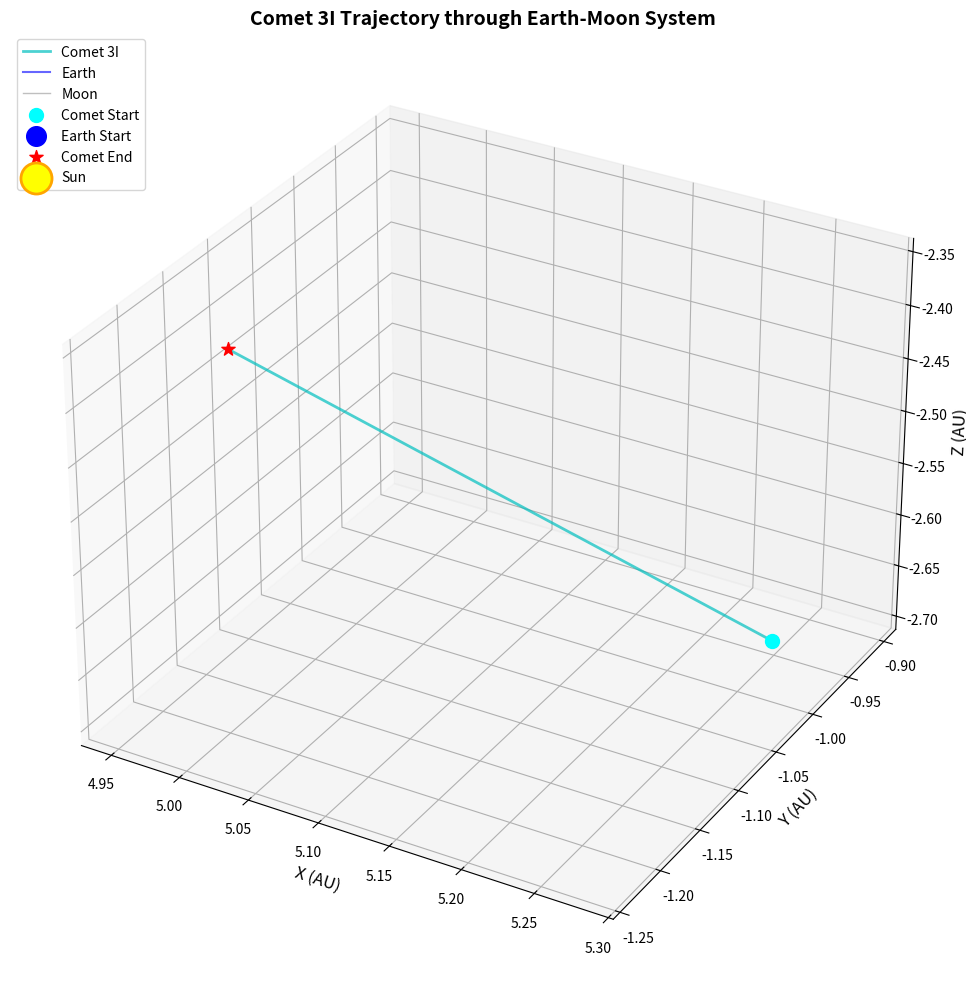
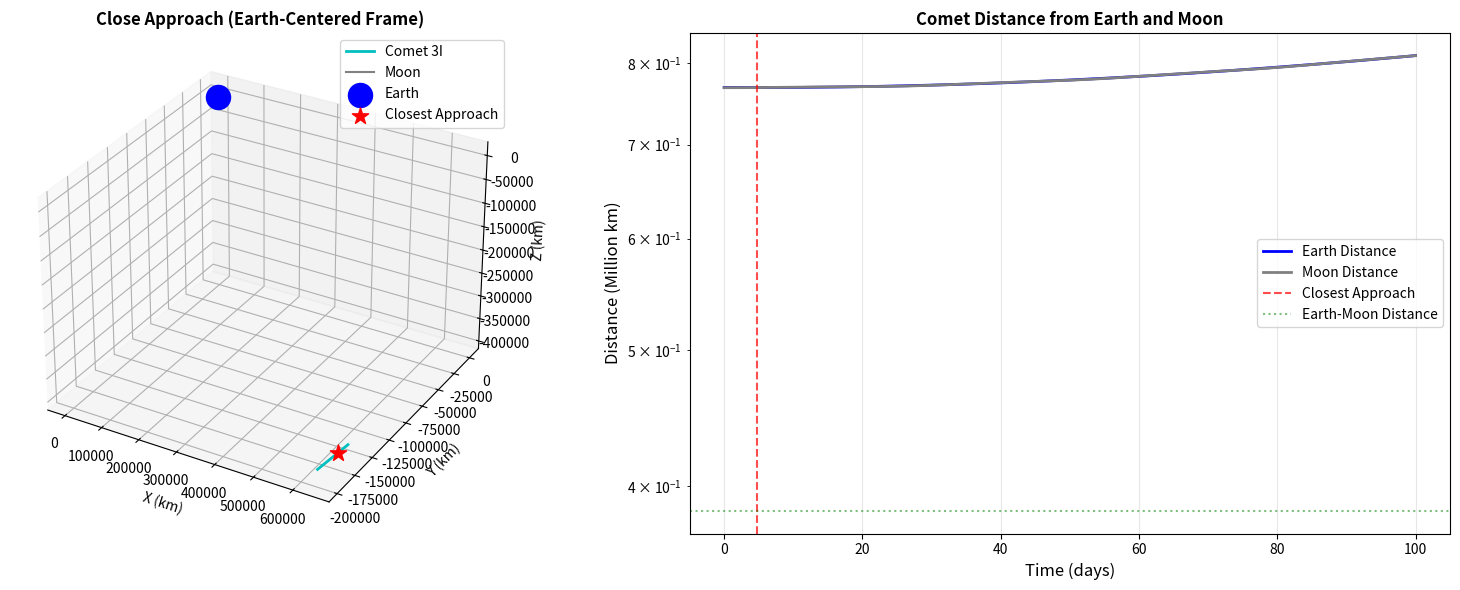

These figures' Python source, in order:
#!/usr/bin/env python3
"""
Comet 3I Trajectory Simulation
Simulates and visualizes the path of an interstellar comet (3I)
approaching the Earth-Moon system.
"""

import numpy as np
import matplotlib.pyplot as plt
from matplotlib import animation
from mpl_toolkits.mplot3d import Axes3D
from scipy.integrate import odeint
import datetime

# Physical constants (SI units)
G = 6.67430e-11  # Gravitational constant (m^3 kg^-1 s^-2)
M_SUN = 1.989e30  # Mass of Sun (kg)
M_EARTH = 5.972e24  # Mass of Earth (kg)
M_MOON = 7.342e22  # Mass of Moon (kg)
AU = 1.496e11  # Astronomical Unit (m)
EARTH_MOON_DISTANCE = 3.844e8  # Average Earth-Moon distance (m)

# Convert to AU-based units for better numerical stability
# Mass unit: Solar mass
# Distance unit: AU
# Time unit: Years
M_EARTH_SOLAR = M_EARTH / M_SUN
M_MOON_SOLAR = M_MOON / M_SUN
EARTH_MOON_DIST_AU = EARTH_MOON_DISTANCE / AU

# Orbital parameters for a hypothetical interstellar comet 3I
# These represent a hyperbolic orbit with close approach to Earth
COMET_PARAMS = {
    'eccentricity': 3.5,  # Hyperbolic orbit (e > 1)
    'perihelion': 1.0,  # Perihelion distance (AU) - close to Earth orbit
    'inclination': 30.0,  # Orbital inclination (degrees)
    'longitude_ascending': 45.0,  # Longitude of ascending node (degrees)
    'argument_perihelion': 60.0,  # Argument of perihelion (degrees)
    'v_infinity': 26.0,  # Hyperbolic excess velocity (km/s)
}


def orbital_elements_to_state_vector(a, e, i, omega, w, nu, mu=1.0):
    """
    Convert orbital elements to state vector (position and velocity).

    Parameters:
    - a: semi-major axis (AU)
    - e: eccentricity
    - i: inclination (radians)
    - omega: longitude of ascending node (radians)
    - w: argument of perihelion (radians)
    - nu: true anomaly (radians)
    - mu: standard gravitational parameter (AU^3/year^2)

    Returns:
    - r: position vector [x, y, z] (AU)
    - v: velocity vector [vx, vy, vz] (AU/year)
    """
    # Calculate radius
    if e < 1.0:
        # Elliptical orbit
        r_mag = a * (1 - e**2) / (1 + e * np.cos(nu))
    else:
        # Hyperbolic orbit
        r_mag = a * (e**2 - 1) / (1 + e * np.cos(nu))

    # Position in orbital plane
    r_orbital = np.array([r_mag * np.cos(nu), r_mag * np.sin(nu), 0])

    # Velocity in orbital plane
    if e < 1.0:
        h = np.sqrt(mu * a * (1 - e**2))
    else:
        h = np.sqrt(mu * abs(a) * (e**2 - 1))

    v_orbital = np.array([
        -mu / h * np.sin(nu),
        mu / h * (e + np.cos(nu)),
        0
    ])

    # Rotation matrices
    R3_w = np.array([
        [np.cos(w), -np.sin(w), 0],
        [np.sin(w), np.cos(w), 0],
        [0, 0, 1]
    ])

    R1_i = np.array([
        [1, 0, 0],
        [0, np.cos(i), -np.sin(i)],
        [0, np.sin(i), np.cos(i)]
    ])

    R3_omega = np.array([
        [np.cos(omega), -np.sin(omega), 0],
        [np.sin(omega), np.cos(omega), 0],
        [0, 0, 1]
    ])

    # Transform to inertial frame
    Q = R3_omega @ R1_i @ R3_w
    r = Q @ r_orbital
    v = Q @ v_orbital

    return r, v


def n_body_derivatives(state, t, masses, positions_func=None):
    """
    Calculate derivatives for N-body problem.

    Parameters:
    - state: [x1, y1, z1, vx1, vy1, vz1, ...] for all bodies
    - t: time
    - masses: list of masses in solar masses
    - positions_func: optional function to get positions (for time-varying systems)

    Returns:
    - derivatives: [vx1, vy1, vz1, ax1, ay1, az1, ...]
    """
    n = len(masses)
    state = state.reshape((n, 6))
    derivatives = np.zeros_like(state)

    # Velocities
    derivatives[:, 0:3] = state[:, 3:6]

    # Accelerations due to gravitational forces
    for i in range(n):
        for j in range(n):
            if i != j:
                r_vec = state[j, 0:3] - state[i, 0:3]
                r_mag = np.linalg.norm(r_vec)
                if r_mag > 0:
                    # G*M in AU^3/year^2 (with G_solar = 4*pi^2)
                    G_solar = 4 * np.pi**2
                    acc = G_solar * masses[j] * r_vec / r_mag**3
                    derivatives[i, 3:6] += acc

    return derivatives.flatten()


def simulate_comet_trajectory(duration_days=100, timesteps=1000):
    """
    Simulate the comet's trajectory through the Earth-Moon system.

    Parameters:
    - duration_days: simulation duration in days
    - timesteps: number of time steps

    Returns:
    - t: time array (days)
    - comet_pos: comet positions over time (AU)
    - earth_pos: Earth positions over time (AU)
    - moon_pos: Moon positions over time (AU)
    """
    # Convert duration to years
    duration_years = duration_days / 365.25
    t = np.linspace(0, duration_years, timesteps)

    # Initial conditions for comet (hyperbolic orbit)
    e = COMET_PARAMS['eccentricity']
    q = COMET_PARAMS['perihelion']  # perihelion distance
    a = -q / (e - 1)  # semi-major axis for hyperbolic orbit (negative)

    i = np.radians(COMET_PARAMS['inclination'])
    omega = np.radians(COMET_PARAMS['longitude_ascending'])
    w = np.radians(COMET_PARAMS['argument_perihelion'])

    # Start at a true anomaly that puts it approaching
    nu_0 = np.radians(-120)  # Approaching from distance

    r_comet_0, v_comet_0 = orbital_elements_to_state_vector(a, e, i, omega, w, nu_0)

    # Initial conditions for Earth (circular orbit at 1 AU)
    r_earth_0 = np.array([1.0, 0.0, 0.0])
    v_earth_0 = np.array([0.0, 2 * np.pi, 0.0])  # Circular orbit velocity

    # Initial conditions for Moon (relative to Earth)
    moon_angle_0 = 0.0
    r_moon_rel = EARTH_MOON_DIST_AU * np.array([np.cos(moon_angle_0), np.sin(moon_angle_0), 0.0])
    r_moon_0 = r_earth_0 + r_moon_rel

    # Moon orbital velocity around Earth (27.3 days period)
    moon_orbital_period = 27.3 / 365.25  # years
    moon_orbital_velocity = 2 * np.pi * EARTH_MOON_DIST_AU / moon_orbital_period
    v_moon_rel = moon_orbital_velocity * np.array([-np.sin(moon_angle_0), np.cos(moon_angle_0), 0.0])
    v_moon_0 = v_earth_0 + v_moon_rel

    # Combined initial state: [comet, earth, moon]
    initial_state = np.concatenate([
        r_comet_0, v_comet_0,
        r_earth_0, v_earth_0,
        r_moon_0, v_moon_0
    ])

    masses = [1e-15, M_EARTH_SOLAR, M_MOON_SOLAR]  # Negligible comet mass

    # Integrate
    print("Simulating trajectory...")
    solution = odeint(n_body_derivatives, initial_state, t, args=(masses,))

    # Extract positions
    comet_pos = solution[:, 0:3]
    earth_pos = solution[:, 6:9]
    moon_pos = solution[:, 12:15]

    return t * 365.25, comet_pos, earth_pos, moon_pos  # Convert time back to days


def calculate_distances(comet_pos, earth_pos, moon_pos):
    """Calculate distances from comet to Earth and Moon."""
    earth_distances = np.linalg.norm(comet_pos - earth_pos, axis=1) * AU / 1e6  # km
    moon_distances = np.linalg.norm(comet_pos - moon_pos, axis=1) * AU / 1e6  # km
    return earth_distances, moon_distances


def plot_3d_trajectory(t, comet_pos, earth_pos, moon_pos):
    """Create 3D plot of trajectories."""
    fig = plt.figure(figsize=(14, 10))
    ax = fig.add_subplot(111, projection='3d')

    # Plot trajectories
    ax.plot(comet_pos[:, 0], comet_pos[:, 1], comet_pos[:, 2],
            'c-', linewidth=2, label='Comet 3I', alpha=0.7)
    ax.plot(earth_pos[:, 0], earth_pos[:, 1], earth_pos[:, 2],
            'b-', linewidth=1.5, label='Earth', alpha=0.6)
    ax.plot(moon_pos[:, 0], moon_pos[:, 1], moon_pos[:, 2],
            'gray', linewidth=1, label='Moon', alpha=0.5)

    # Plot starting positions
    ax.scatter(*comet_pos[0], color='cyan', s=100, marker='o', label='Comet Start')
    ax.scatter(*earth_pos[0], color='blue', s=200, marker='o', label='Earth Start')
    ax.scatter(*moon_pos[0], color='gray', s=50, marker='o')

    # Plot ending positions
    ax.scatter(*comet_pos[-1], color='red', s=100, marker='*', label='Comet End')
    ax.scatter(*earth_pos[-1], color='darkblue', s=200, marker='o')
    ax.scatter(*moon_pos[-1], color='darkgray', s=50, marker='o')

    # Sun at origin
    ax.scatter(0, 0, 0, color='yellow', s=500, marker='o', label='Sun', edgecolors='orange', linewidths=2)

    ax.set_xlabel('X (AU)', fontsize=12)
    ax.set_ylabel('Y (AU)', fontsize=12)
    ax.set_zlabel('Z (AU)', fontsize=12)
    ax.set_title('Comet 3I Trajectory through Earth-Moon System', fontsize=14, fontweight='bold')
    ax.legend(loc='upper left')
    ax.grid(True, alpha=0.3)

    # Set equal aspect ratio
    max_range = np.array([
        comet_pos[:, 0].max() - comet_pos[:, 0].min(),
        comet_pos[:, 1].max() - comet_pos[:, 1].min(),
        comet_pos[:, 2].max() - comet_pos[:, 2].min()
    ]).max() / 2.0

    mid_x = (comet_pos[:, 0].max() + comet_pos[:, 0].min()) * 0.5
    mid_y = (comet_pos[:, 1].max() + comet_pos[:, 1].min()) * 0.5
    mid_z = (comet_pos[:, 2].max() + comet_pos[:, 2].min()) * 0.5

    ax.set_xlim(mid_x - max_range, mid_x + max_range)
    ax.set_ylim(mid_y - max_range, mid_y + max_range)
    ax.set_zlim(mid_z - max_range, mid_z + max_range)

    plt.tight_layout()
    return fig


def plot_close_approach(t, comet_pos, earth_pos, moon_pos):
    """Create detailed plot of close approach to Earth-Moon system."""
    # Find closest approach to Earth
    earth_distances, moon_distances = calculate_distances(comet_pos, earth_pos, moon_pos)
    closest_idx = np.argmin(earth_distances)

    # Plot window around closest approach
    window = 200  # indices
    start_idx = max(0, closest_idx - window)
    end_idx = min(len(t), closest_idx + window)

    fig = plt.figure(figsize=(16, 6))

    # 3D close approach view
    ax1 = fig.add_subplot(121, projection='3d')

    # Convert to Earth-centered coordinates (in km)
    comet_earth_centered = (comet_pos[start_idx:end_idx] - earth_pos[start_idx:end_idx]) * AU / 1e6
    moon_earth_centered = (moon_pos[start_idx:end_idx] - earth_pos[start_idx:end_idx]) * AU / 1e6

    ax1.plot(comet_earth_centered[:, 0], comet_earth_centered[:, 1], comet_earth_centered[:, 2],
             'c-', linewidth=2, label='Comet 3I')
    ax1.plot(moon_earth_centered[:, 0], moon_earth_centered[:, 1], moon_earth_centered[:, 2],
             'gray', linewidth=1.5, label='Moon')

    # Earth at origin
    ax1.scatter(0, 0, 0, color='blue', s=300, marker='o', label='Earth')

    # Closest approach point
    ax1.scatter(*comet_earth_centered[closest_idx - start_idx],
                color='red', s=150, marker='*', label='Closest Approach')

    ax1.set_xlabel('X (km)', fontsize=10)
    ax1.set_ylabel('Y (km)', fontsize=10)
    ax1.set_zlabel('Z (km)', fontsize=10)
    ax1.set_title('Close Approach (Earth-Centered Frame)', fontsize=12, fontweight='bold')
    ax1.legend()
    ax1.grid(True, alpha=0.3)

    # Distance vs time plot
    ax2 = fig.add_subplot(122)
    ax2.plot(t, earth_distances / 1e6, 'b-', linewidth=2, label='Earth Distance')
    ax2.plot(t, moon_distances / 1e6, 'gray', linewidth=2, label='Moon Distance')
    ax2.axvline(t[closest_idx], color='red', linestyle='--', alpha=0.7, label='Closest Approach')
    ax2.axhline(EARTH_MOON_DISTANCE / 1e9, color='green', linestyle=':', alpha=0.5, label='Earth-Moon Distance')

    ax2.set_xlabel('Time (days)', fontsize=12)
    ax2.set_ylabel('Distance (Million km)', fontsize=12)
    ax2.set_title('Comet Distance from Earth and Moon', fontsize=12, fontweight='bold')
    ax2.legend()
    ax2.grid(True, alpha=0.3)
    ax2.set_yscale('log')

    plt.tight_layout()
    return fig, closest_idx


def print_summary(t, comet_pos, earth_pos, moon_pos):
    """Print summary statistics of the encounter."""
    earth_distances, moon_distances = calculate_distances(comet_pos, earth_pos, moon_pos)

    closest_earth_idx = np.argmin(earth_distances)
    closest_moon_idx = np.argmin(moon_distances)

    print("\n" + "="*60)
    print("COMET 3I TRAJECTORY SUMMARY")
    print("="*60)
    print(f"\nOrbital Parameters:")
    print(f"  Eccentricity: {COMET_PARAMS['eccentricity']:.2f} (hyperbolic)")
    print(f"  Perihelion: {COMET_PARAMS['perihelion']:.2f} AU")
    print(f"  Inclination: {COMET_PARAMS['inclination']:.1f}°")
    print(f"  Longitude of Ascending Node: {COMET_PARAMS['longitude_ascending']:.1f}°")
    print(f"  Argument of Perihelion: {COMET_PARAMS['argument_perihelion']:.1f}°")

    print(f"\nClosest Approach to Earth:")
    print(f"  Time: {t[closest_earth_idx]:.2f} days")
    print(f"  Distance: {earth_distances[closest_earth_idx]:,.0f} km")
    print(f"  Distance: {earth_distances[closest_earth_idx] / 384400:.2f} Lunar Distances")

    print(f"\nClosest Approach to Moon:")
    print(f"  Time: {t[closest_moon_idx]:.2f} days")
    print(f"  Distance: {moon_distances[closest_moon_idx]:,.0f} km")

    print(f"\nSimulation Duration: {t[-1]:.1f} days")
    print("="*60 + "\n")


def main():
    """Main execution function."""
    print("Comet 3I Trajectory Simulation")
    print("=" * 60)

    # Run simulation
    t, comet_pos, earth_pos, moon_pos = simulate_comet_trajectory(
        duration_days=100,
        timesteps=2000
    )

    # Print summary
    print_summary(t, comet_pos, earth_pos, moon_pos)

    # Create visualizations
    print("Generating visualizations...")

    # 3D trajectory plot
    fig1 = plot_3d_trajectory(t, comet_pos, earth_pos, moon_pos)
    plt.savefig('comet_3i_trajectory_3d.png', dpi=300, bbox_inches='tight')
    print("  ✓ Saved: comet_3i_trajectory_3d.png")

    # Close approach plot
    fig2, closest_idx = plot_close_approach(t, comet_pos, earth_pos, moon_pos)
    plt.savefig('comet_3i_close_approach.png', dpi=300, bbox_inches='tight')
    print("  ✓ Saved: comet_3i_close_approach.png")

    print("\nSimulation complete! Close the plot windows to exit.")
    plt.show()


if __name__ == "__main__":
    main()
